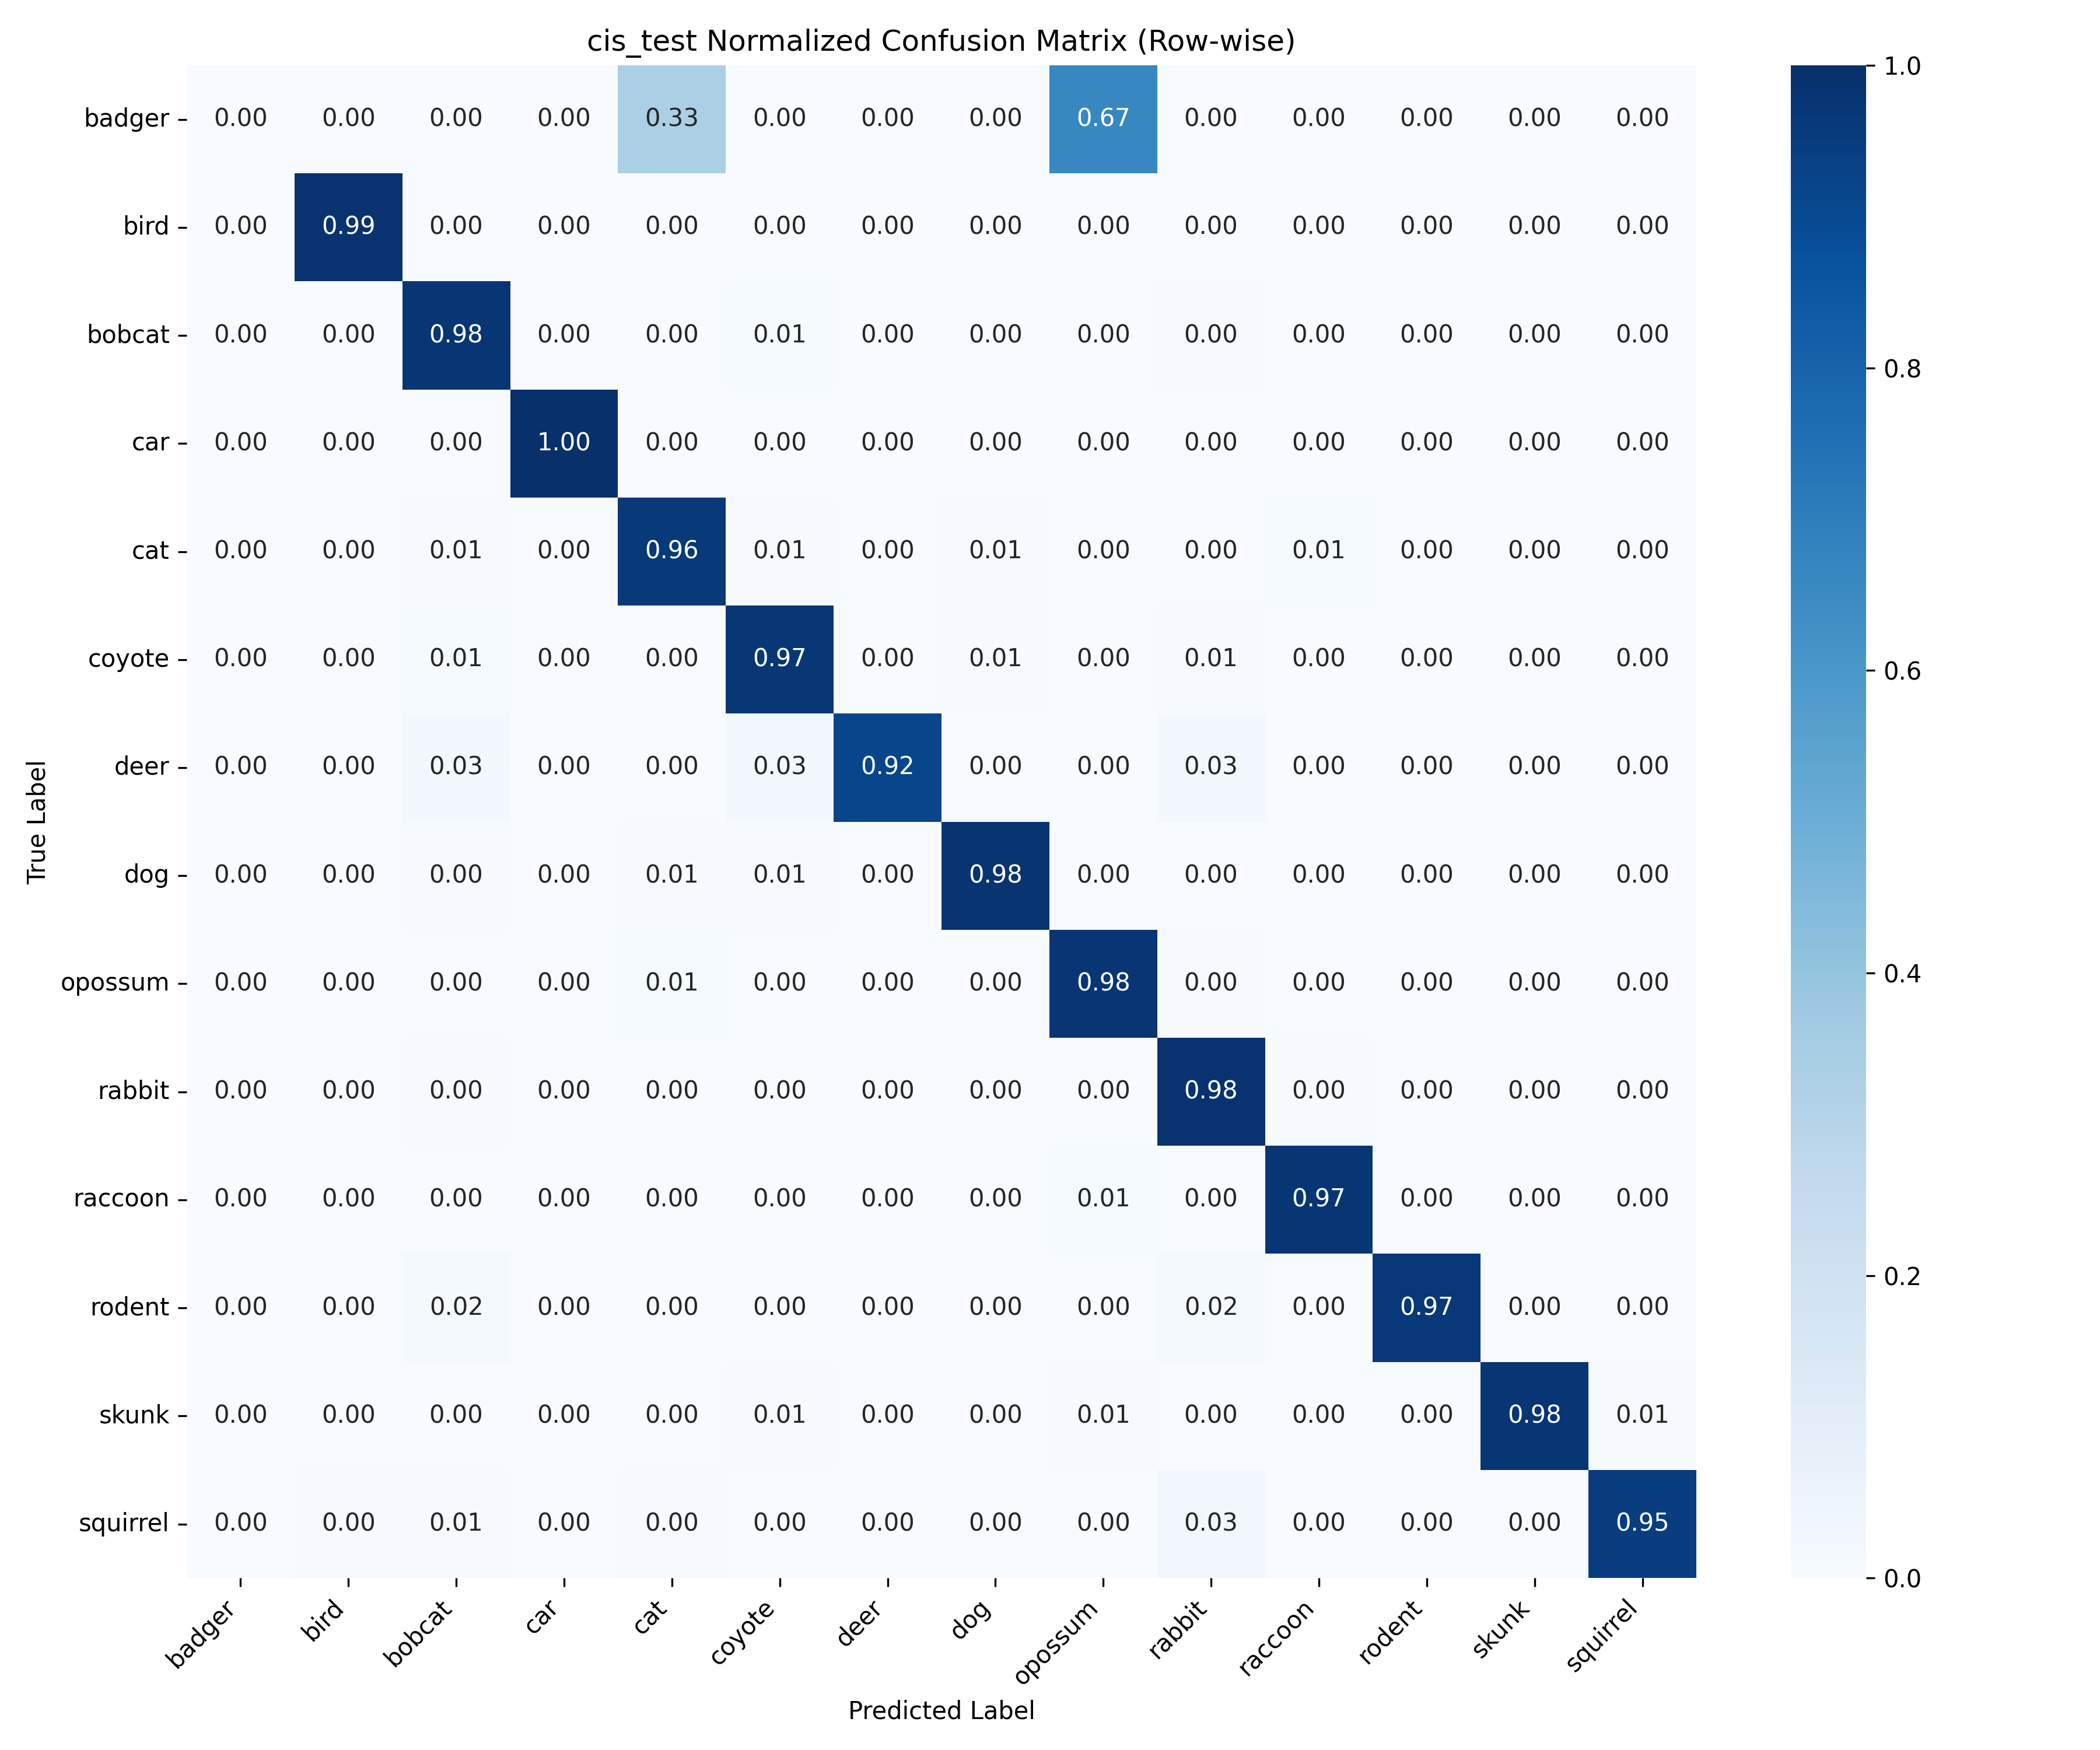

The file beside this chart, header and first rows:
, badger, bird, bobcat, car, cat, coyote, deer, dog, opossum, rabbit, raccoon, rodent, skunk, squirrel
badger, 0, 0, 0, 0, 1, 0, 0, 0, 2, 0, 0, 0, 0, 0
bird, 0, 587, 0, 0, 1, 2, 0, 1, 1, 1, 0, 0, 0, 2
bobcat, 0, 1, 685, 0, 2, 6, 0, 2, 1, 3, 1, 0, 0, 0
car, 0, 0, 0, 755, 0, 0, 0, 0, 0, 0, 0, 0, 0, 0
cat, 0, 2, 10, 0, 1337, 7, 0, 9, 2, 4, 14, 0, 1, 0
coyote, 0, 2, 10, 1, 3, 1059, 0, 8, 0, 6, 1, 0, 0, 0
deer, 0, 0, 1, 0, 0, 1, 34, 0, 0, 1, 0, 0, 0, 0
dog, 0, 1, 3, 0, 4, 4, 0, 656, 0, 0, 0, 0, 0, 0
opossum, 0, 2, 3, 0, 31, 5, 0, 8, 3595, 18, 4, 3, 0, 3
rabbit, 0, 1, 7, 0, 4, 1, 0, 1, 1, 1408, 6, 1, 0, 0
raccoon, 0, 1, 3, 0, 1, 2, 0, 1, 9, 1, 883, 3, 2, 0
rodent, 0, 0, 2, 0, 0, 0, 0, 0, 0, 2, 0, 120, 0, 0
skunk, 0, 0, 0, 0, 0, 1, 0, 0, 1, 0, 0, 0, 145, 1
squirrel, 0, 2, 3, 1, 2, 1, 0, 0, 1, 12, 0, 0, 0, 411
